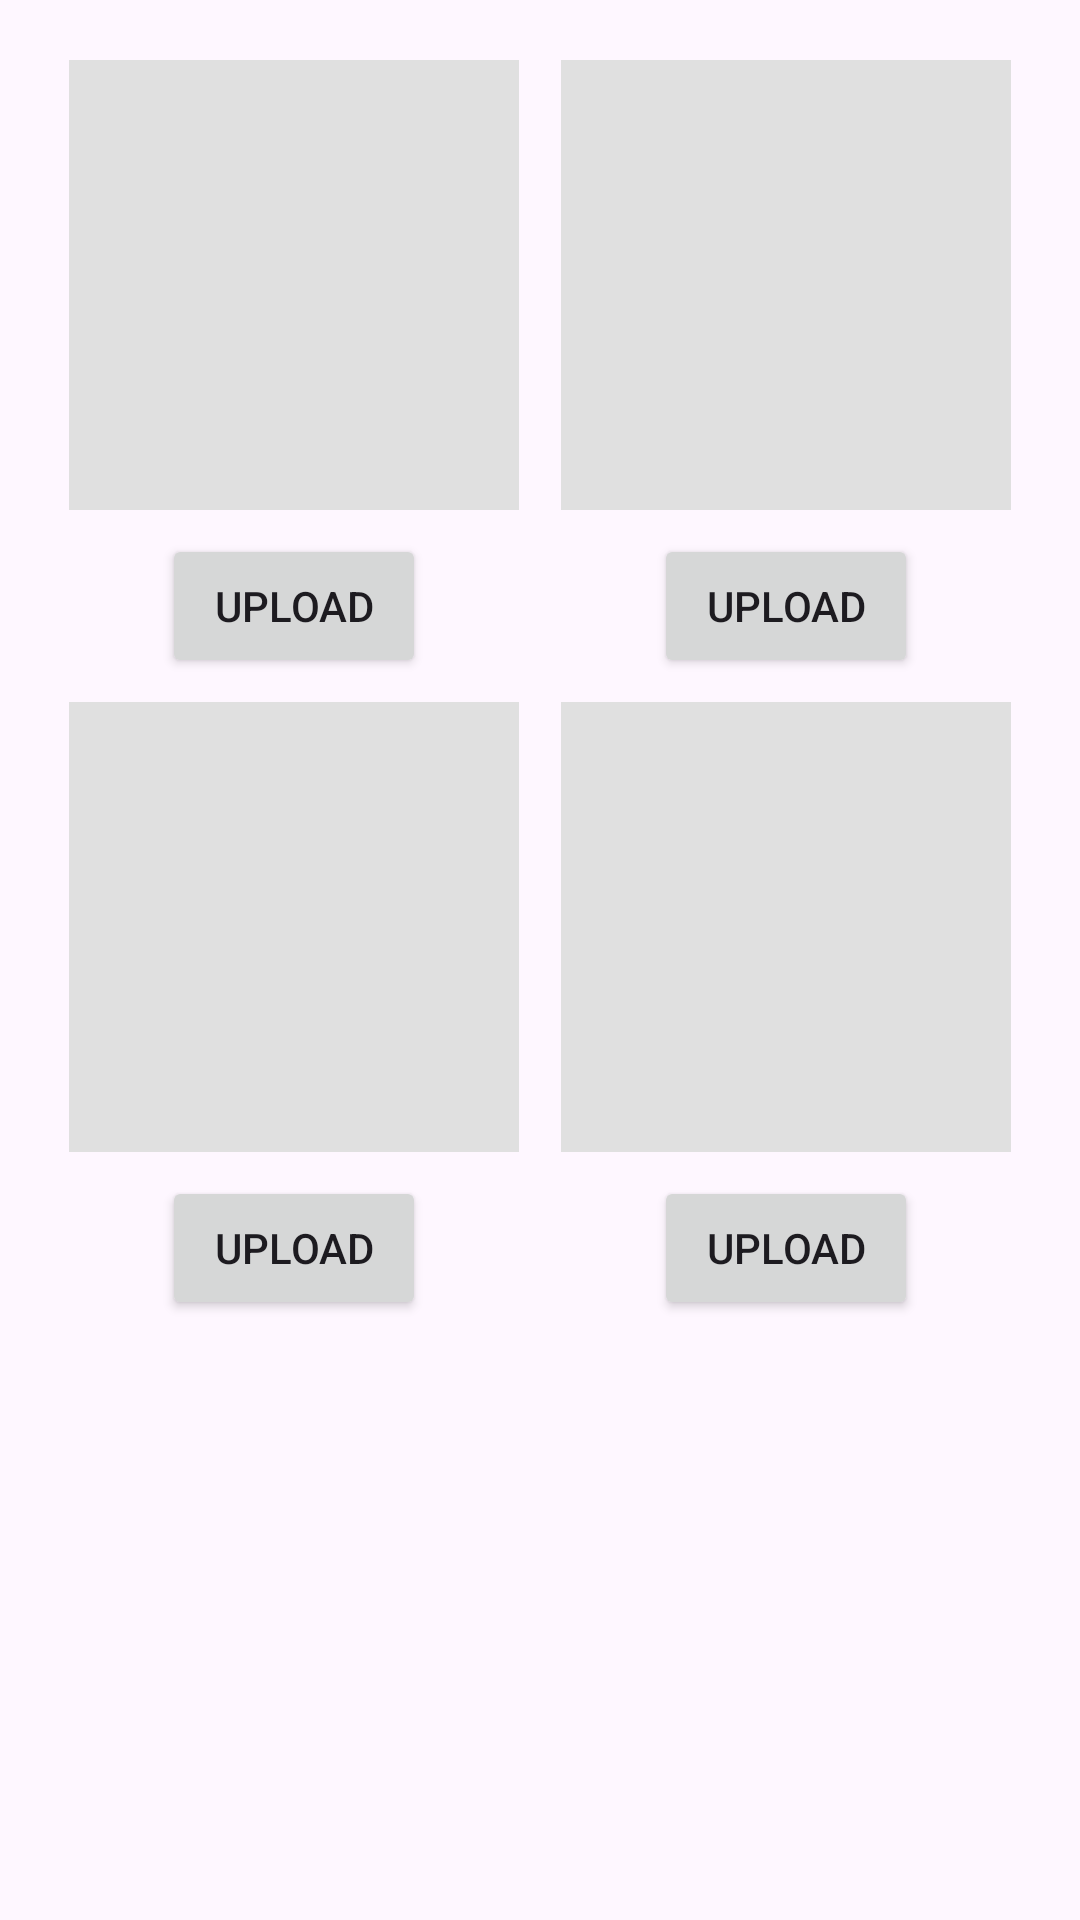

The Android layout XML behind this screen, and the referenced resources:
<!-- AndroidManifest.xml: application theme Theme.Blueventor -->
<!-- res/layout/fragment_driver_personal_info.xml -->
<?xml version="1.0" encoding="utf-8"?>
<LinearLayout
    xmlns:android="http://schemas.android.com/apk/res/android"
    android:orientation="vertical"
    android:layout_width="match_parent"
    android:layout_height="match_parent"
    android:padding="16dp">

    
    <GridLayout
        android:id="@+id/gridImages"
        android:layout_width="match_parent"
        android:layout_height="wrap_content"
        android:columnCount="2"
        android:rowCount="2"
        android:alignmentMode="alignMargins"
        android:useDefaultMargins="true">

        
        <LinearLayout
            android:layout_width="0dp"
            android:layout_height="wrap_content"
            android:orientation="vertical"
            android:layout_columnWeight="1"
            android:gravity="center">

            <ImageView
                android:id="@+id/image1"
                android:layout_width="150dp"
                android:layout_height="150dp"
                android:background="#E0E0E0"

                android:scaleType="centerCrop"/>

            <Button
                android:id="@+id/button1"
                android:layout_width="wrap_content"
                android:layout_height="wrap_content"
                android:text="Upload"
                android:layout_marginTop="8dp"/>
        </LinearLayout>

        
        <LinearLayout
            android:layout_width="0dp"
            android:layout_height="wrap_content"
            android:orientation="vertical"
            android:layout_columnWeight="1"
            android:gravity="center">

            <ImageView
                android:id="@+id/image2"
                android:layout_width="150dp"
                android:layout_height="150dp"
                android:background="#E0E0E0"
                android:scaleType="centerCrop"/>

            <Button
                android:id="@+id/button2"
                android:layout_width="wrap_content"
                android:layout_height="wrap_content"
                android:text="Upload"
                android:layout_marginTop="8dp"/>
        </LinearLayout>

        
        <LinearLayout
            android:layout_width="0dp"
            android:layout_height="wrap_content"
            android:orientation="vertical"
            android:layout_columnWeight="1"
            android:gravity="center">

            <ImageView
                android:id="@+id/image3"
                android:layout_width="150dp"
                android:layout_height="150dp"
                android:background="#E0E0E0"

                android:scaleType="centerCrop"/>

            <Button
                android:id="@+id/button3"
                android:layout_width="wrap_content"
                android:layout_height="wrap_content"
                android:text="Upload"
                android:layout_marginTop="8dp"/>
        </LinearLayout>

        
        <LinearLayout
            android:layout_width="0dp"
            android:layout_height="wrap_content"
            android:orientation="vertical"
            android:layout_columnWeight="1"
            android:gravity="center">

            <ImageView
                android:id="@+id/image4"
                android:layout_width="150dp"
                android:layout_height="150dp"
                android:background="#E0E0E0"
                android:scaleType="centerCrop"/>

            <Button
                android:id="@+id/button4"
                android:layout_width="wrap_content"
                android:layout_height="wrap_content"
                android:text="Upload"
                android:layout_marginTop="8dp"/>
        </LinearLayout>

    </GridLayout>

</LinearLayout>
<!-- resources referenced by this layout -->
<resources>
  <style name="Theme.Blueventor" parent="Base.Theme.Blueventor">
          <item name="android:forceDarkAllowed" tools:ignore="NewApi">false</item>
  
      </style>
  <style name="Base.Theme.Blueventor" parent="Theme.Material3.DayNight.NoActionBar">
          
          
          <item name="android:forceDarkAllowed" tools:ignore="NewApi">false</item>
  
      </style>
</resources>
